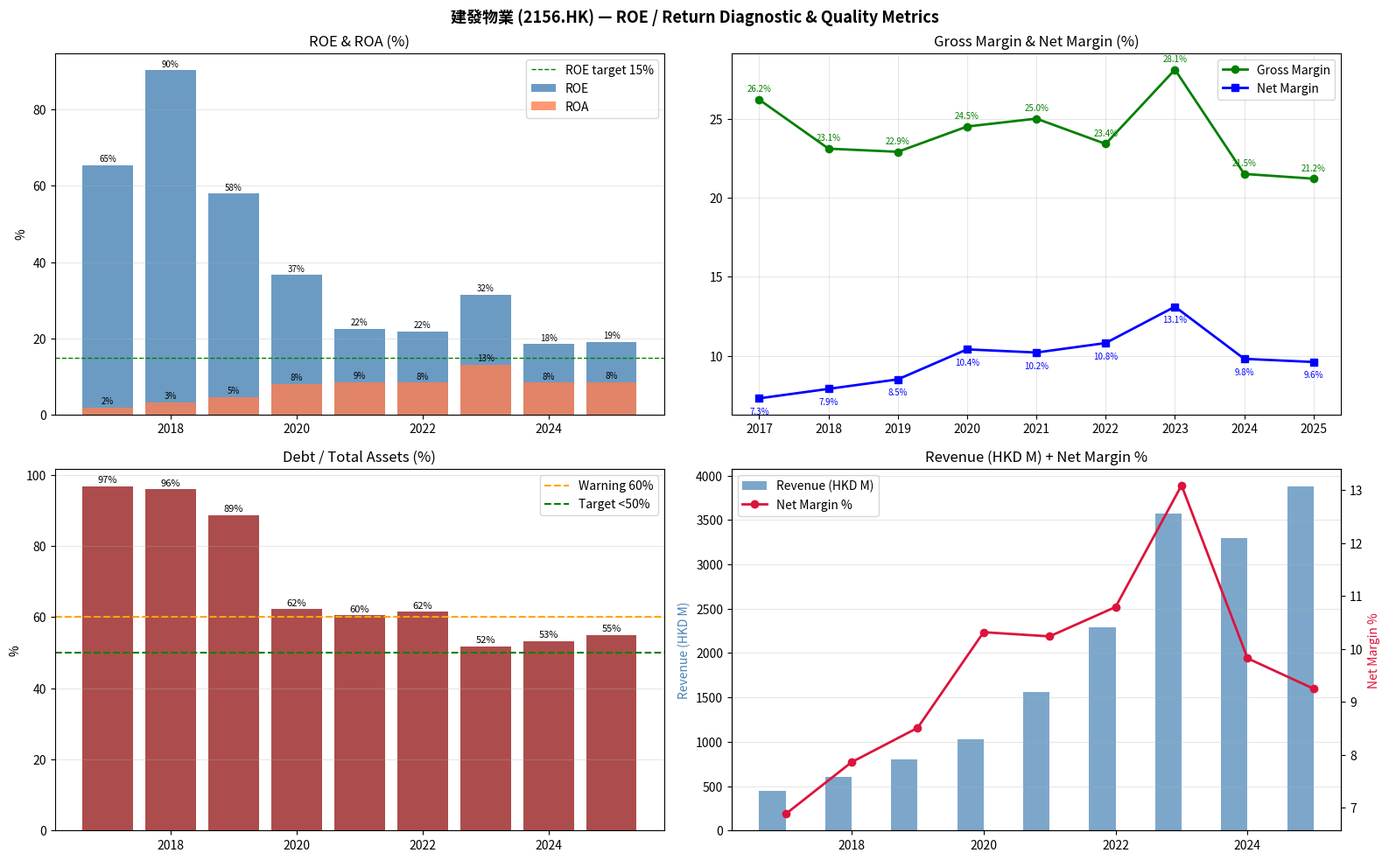

Recreate this plot in Python. (Note: this script raises an exception after producing the figure.)
import pandas as pd
import numpy as np
import matplotlib
matplotlib.use('Agg')
import matplotlib.pyplot as plt
import warnings
warnings.filterwarnings('ignore')

fin = pd.DataFrame([
    {'Year':2017,'ROE':65.4,'ROA':1.9,'Net_Margin':7.3,'Debt_Asset':96.8,'Gross_Margin':26.2},
    {'Year':2018,'ROE':90.2,'ROA':3.2,'Net_Margin':7.9,'Debt_Asset':95.9,'Gross_Margin':23.1},
    {'Year':2019,'ROE':57.9,'ROA':4.6,'Net_Margin':8.5,'Debt_Asset':88.6,'Gross_Margin':22.9},
    {'Year':2020,'ROE':36.6,'ROA':8.0,'Net_Margin':10.4,'Debt_Asset':62.2,'Gross_Margin':24.5},
    {'Year':2021,'ROE':22.5,'ROA':8.6,'Net_Margin':10.2,'Debt_Asset':60.5,'Gross_Margin':25.0},
    {'Year':2022,'ROE':21.9,'ROA':8.4,'Net_Margin':10.8,'Debt_Asset':61.5,'Gross_Margin':23.4},
    {'Year':2023,'ROE':31.5,'ROA':13.1,'Net_Margin':13.1,'Debt_Asset':51.8,'Gross_Margin':28.1},
    {'Year':2024,'ROE':18.5,'ROA':8.4,'Net_Margin':9.8,'Debt_Asset':53.3,'Gross_Margin':21.5},
    {'Year':2025,'ROE':19.0,'ROA':8.5,'Net_Margin':9.6,'Debt_Asset':55.0,'Gross_Margin':21.2},
])
fin.set_index('Year', inplace=True)

fig, axes = plt.subplots(2, 2, figsize=(16, 10), dpi=110)
fig.suptitle('建發物業 (2156.HK) — ROE / Return Diagnostic & Quality Metrics', fontsize=13, fontweight='bold')

# ROE / ROA
ax = axes[0,0]
ax.bar(fin.index, fin['ROE'], color='steelblue', alpha=0.8, label='ROE')
ax.bar(fin.index, fin['ROA'], color='coral', alpha=0.8, label='ROA')
ax.axhline(15, color='green', linestyle='--', linewidth=1, label='ROE target 15%')
ax.set_title('ROE & ROA (%)')
ax.legend()
ax.set_ylabel('%')
ax.grid(axis='y', alpha=0.3)
for i, (yr, row) in enumerate(fin.iterrows()):
    ax.text(yr, row['ROE']+1, f"{row['ROE']:.0f}%", ha='center', fontsize=7)
    ax.text(yr, row['ROA']+1, f"{row['ROA']:.0f}%", ha='center', fontsize=7)

# Margins
ax2 = axes[0,1]
ax2.plot(fin.index, fin['Gross_Margin'], 'o-', color='green', label='Gross Margin', linewidth=2)
ax2.plot(fin.index, fin['Net_Margin'], 's-', color='blue', label='Net Margin', linewidth=2)
ax2.set_title('Gross Margin & Net Margin (%)')
ax2.legend()
ax2.grid(alpha=0.3)
for yr, row in fin.iterrows():
    ax2.text(yr, row['Gross_Margin']+0.5, f"{row['Gross_Margin']:.1f}%", ha='center', fontsize=7, color='green')
    ax2.text(yr, row['Net_Margin']-1.0, f"{row['Net_Margin']:.1f}%", ha='center', fontsize=7, color='blue')

# Debt/Asset
ax3 = axes[1,0]
ax3.bar(fin.index, fin['Debt_Asset'], color='darkred', alpha=0.7)
ax3.axhline(60, color='orange', linestyle='--', label='Warning 60%')
ax3.axhline(50, color='green', linestyle='--', label='Target <50%')
ax3.set_title('Debt / Total Assets (%)')
ax3.set_ylabel('%')
ax3.legend()
ax3.grid(axis='y', alpha=0.3)
for yr, row in fin.iterrows():
    ax3.text(yr, row['Debt_Asset']+1, f"{row['Debt_Asset']:.0f}%", ha='center', fontsize=8)

# Revenue & Net Profit growth
rev = [447051000,608618000,801330000,1028574000,1556645000,2290473000,3569324000,3292901000,3880549000]
np_ = [30750000,47835000,68181000,106118000,159374000,247212000,467347000,323477000,358909000]
years = list(fin.index)
ax4 = axes[1,1]
ax4_twin = ax4.twinx()
l1 = ax4.bar([y-0.2 for y in years], [r/1e6 for r in rev], 0.4, label='Revenue', color='steelblue', alpha=0.7)
l2 = ax4_twin.plot(years, [n/r*100 for n,r in zip(np_,rev)], 'o-', color='crimson', linewidth=2, label='Net Margin %')
ax4.set_title('Revenue (HKD M) + Net Margin %')
ax4.set_ylabel('Revenue (HKD M)', color='steelblue')
ax4_twin.set_ylabel('Net Margin %', color='crimson')
ax4.grid(axis='y', alpha=0.3)
lines = [l1, l2[0]]
ax4.legend(lines, ['Revenue (HKD M)', 'Net Margin %'], loc='upper left')

plt.tight_layout()
plt.savefig('/Users/kenneth/.openclaw/workspace/analysis/2156_charts/roe_chart.png', dpi=110, bbox_inches='tight')
plt.close()
print("ROE chart saved")
